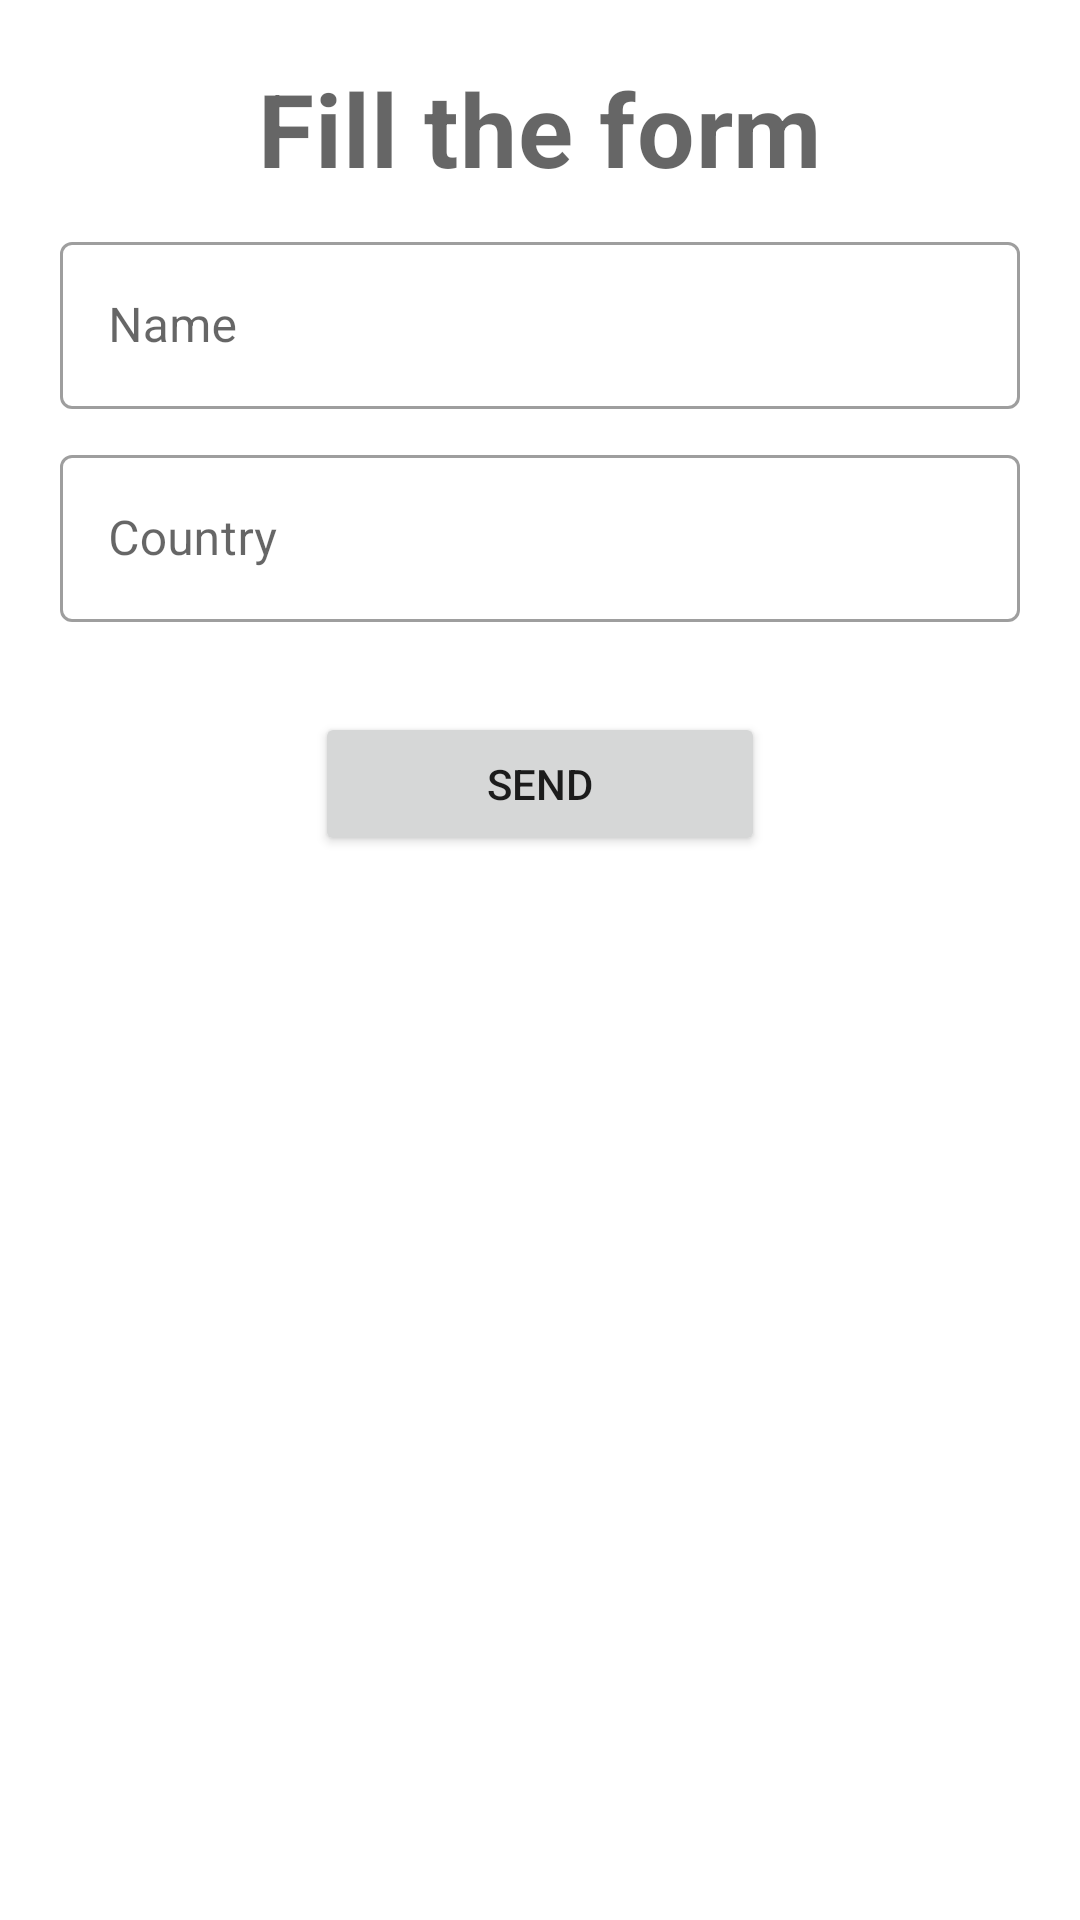

Produce the Android XML layout that renders to this screen, including the resource entries it uses.
<!-- AndroidManifest.xml: application theme Theme.Latihanuidesign -->
<!-- res/layout/activity_main.xml -->
<?xml version="1.0" encoding="utf-8"?>
<androidx.constraintlayout.widget.ConstraintLayout xmlns:android="http://schemas.android.com/apk/res/android"
    xmlns:app="http://schemas.android.com/apk/res-auto"
    xmlns:tools="http://schemas.android.com/tools"
    android:layout_width="match_parent"
    android:layout_height="match_parent"
    android:padding="@dimen/paddingParent"
    tools:context=".MainActivity">

    <TextView
        android:id="@+id/tv_title_main"
        style="@style/Theme.Latihanuidesign.LargeText"
        android:layout_width="wrap_content"
        android:layout_height="wrap_content"
        android:text="@string/title_fill_the_form"
        app:layout_constraintStart_toStartOf="parent"
        app:layout_constraintTop_toTopOf="parent"
        app:layout_constraintEnd_toEndOf="parent" />

    <com.google.android.material.textfield.TextInputLayout
        android:id="@+id/til_name"
        style="@style/OutlinedTextInputLayout"
        app:layout_constraintTop_toBottomOf="@id/tv_title_main"
        app:layout_constraintStart_toStartOf="parent"
        app:layout_constraintEnd_toEndOf="parent">

        <com.google.android.material.textfield.TextInputEditText
            android:id="@+id/et_name"
            android:layout_width="match_parent"
            android:layout_height="match_parent"
            android:hint="@string/hint_name"
            android:inputType="text"/>
    </com.google.android.material.textfield.TextInputLayout>

    <com.google.android.material.textfield.TextInputLayout
        android:id="@+id/til_country"
        style="@style/OutlinedTextInputLayout"
        app:layout_constraintStart_toStartOf="parent"
        app:layout_constraintEnd_toEndOf="parent"
        app:layout_constraintTop_toBottomOf="@id/til_name">

        <com.google.android.material.textfield.TextInputEditText
            android:id="@+id/et_country"
            android:layout_width="match_parent"
            android:layout_height="match_parent"
            android:hint="@string/country"
            android:inputType="text"/>
    </com.google.android.material.textfield.TextInputLayout>

    <Button
        android:id="@+id/btn_send"
        android:layout_width="@dimen/buttonWidth"
        android:layout_height="wrap_content"
        android:layout_marginTop="@dimen/buttonMargin"
        android:text="@string/send"
        app:layout_constraintTop_toBottomOf="@id/til_country"
        app:layout_constraintStart_toStartOf="parent"
        app:layout_constraintEnd_toEndOf="parent"/>

</androidx.constraintlayout.widget.ConstraintLayout>
<!-- resources referenced by this layout -->
<resources>
  <dimen name="buttonMargin">30dp</dimen>
  <dimen name="buttonWidth">150dp</dimen>
  <dimen name="paddingParent">20dp</dimen>
  <string name="country">Country</string>
  <string name="hint_name">Name</string>
  <string name="send">Send</string>
  <string name="title_fill_the_form">Fill the form</string>
  <style name="OutlinedTextInputLayout" parent="Widget.MaterialComponents.TextInputLayout.OutlinedBox">
          <item name="android:layout_width">match_parent</item>
          <item name="android:layout_height">wrap_content</item>
          <item name="android:layout_marginTop">@dimen/editTextMarginVertical</item>
          <item name="android:layout_marginBottom">@dimen/editTextMarginVertical</item>
      </style>
  <style name="Theme.Latihanuidesign.LargeText">
          <item name="android:textAppearance">@style/TextAppearance.MaterialComponents.Headline4</item>
          <item name="android:textStyle">bold</item>
      </style>
  <style name="Theme.Latihanuidesign" parent="Theme.MaterialComponents.DayNight.DarkActionBar">
          
          <item name="colorPrimary">@color/light_green_600_primary</item>
          <item name="colorPrimaryVariant">@color/light_green_600_dark</item>
          <item name="colorOnPrimary">@color/white</item>
          
          <item name="colorSecondary">@color/light_green_600_primary</item>
          <item name="colorSecondaryVariant">@color/light_green_600_dark</item>
          <item name="colorOnSecondary">@color/black</item>
          
          <item name="android:statusBarColor">?attr/colorPrimaryVariant</item>
          
      </style>
  <dimen name="editTextMarginVertical">10dp</dimen>
  <color name="light_green_600_primary">#7cb342</color>
  <color name="light_green_600_dark">#4b830d</color>
  <color name="white">#FFFFFFFF</color>
  <color name="black">#FF000000</color>
</resources>
